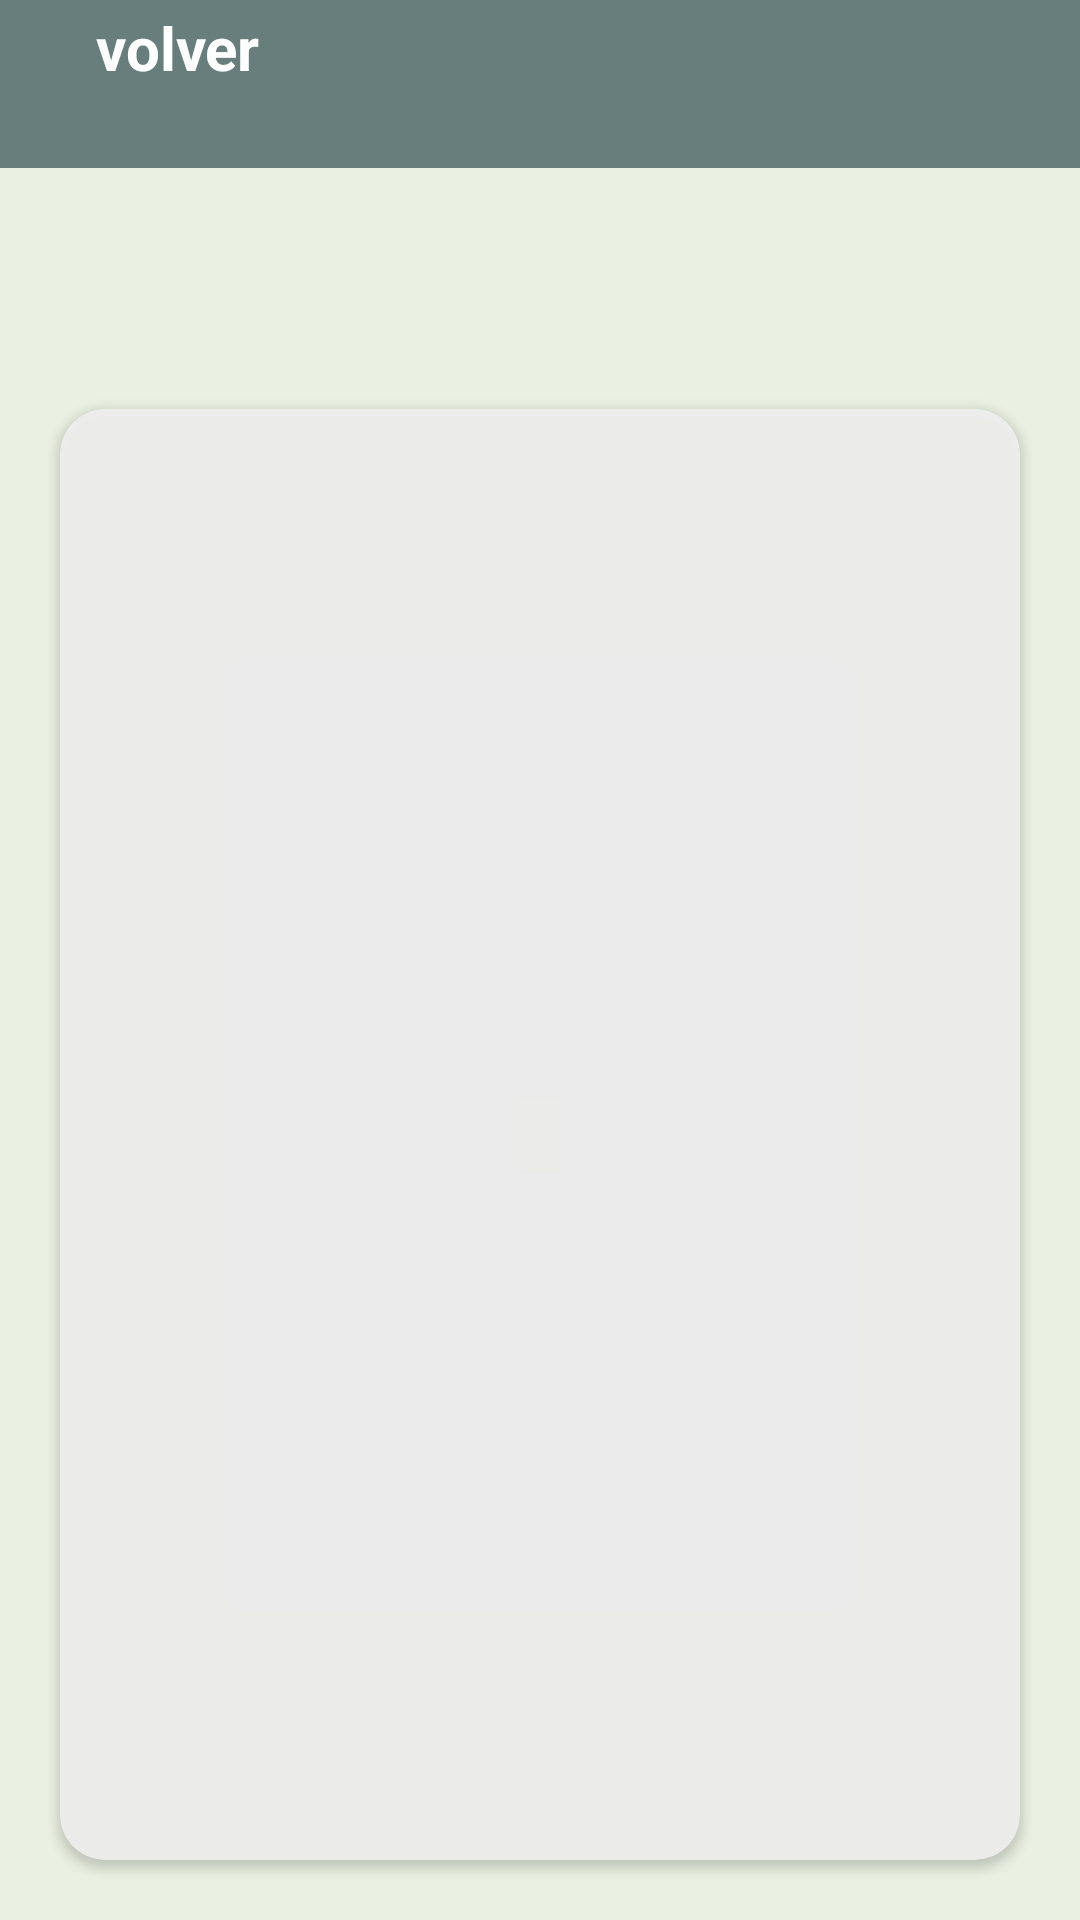

Reconstruct the res/layout file that produces this screen, plus the resources it refers to.
<!-- AndroidManifest.xml: application theme Theme.LivestockProject -->
<!-- res/layout/activity_diagnostic_details.xml -->
<?xml version="1.0" encoding="utf-8"?>
<LinearLayout xmlns:android="http://schemas.android.com/apk/res/android"
    xmlns:app="http://schemas.android.com/apk/res-auto"
    xmlns:tools="http://schemas.android.com/tools"
    android:layout_width="match_parent"
    android:layout_height="match_parent"
    android:background="@color/background_app"
    android:gravity="center|top"
    android:orientation="vertical"
    tools:context=".ui.Diagnostic.DiagnosticDetailsActivity">

    <include
        android:id="@+id/viewToolBar"
        layout="@layout/view_tool_bar" />

    <TextView
        android:id="@+id/title"
        android:layout_width="match_parent"
        android:layout_height="wrap_content"
        android:layout_margin="10dp"
        android:textAlignment="center"
        android:textColor="@color/black"
        android:textSize="30sp"
        android:textStyle="bold"
        tools:text="@string/tip" />

    <androidx.cardview.widget.CardView
        android:layout_width="match_parent"
        android:layout_height="0dp"
        android:layout_margin="20dp"
        android:layout_weight="1"
        app:cardBackgroundColor="@color/background_card"
        app:cardCornerRadius="15dp">

        <TextView
            android:id="@+id/tipDetails"
            android:layout_width="match_parent"
            android:layout_height="wrap_content"
            android:layout_margin="8dp"
            android:textColor="@color/gray"
            android:textSize="23sp"
            android:textStyle="bold"
            tools:text="asdasdasdasd" />

    </androidx.cardview.widget.CardView>

</LinearLayout>
<!-- res/layout/view_tool_bar.xml (included above) -->
<?xml version="1.0" encoding="utf-8"?>
<FrameLayout
    xmlns:android="http://schemas.android.com/apk/res/android"
    xmlns:app="http://schemas.android.com/apk/res-auto"
    android:layout_width="match_parent"
    android:layout_height="?actionBarSize"
    android:background="@color/toolBar"
    app:layout_constraintTop_toTopOf="parent">

    <LinearLayout
        android:id="@+id/back"
        android:layout_width="wrap_content"
        android:layout_height="wrap_content"
        android:gravity="center"
        android:orientation="horizontal">

        <ImageView
            android:layout_width="wrap_content"
            android:layout_height="wrap_content"
            android:padding="16dp"
            android:src="@drawable/back_icon" />

        <TextView
            android:layout_width="wrap_content"
            android:layout_height="wrap_content"
            android:text="volver"
            android:textColor="@color/white"
            android:textSize="20sp"
            android:textStyle="bold" />

    </LinearLayout>
</FrameLayout>
<!-- resources referenced by this layout -->
<resources>
  <color name="background_app">#EAF1E2</color>
  <color name="background_card">#EEEE</color>
  <color name="black">#FF000000</color>
  <color name="gray">#D75D5E5D</color>
  <color name="toolBar">#687E7C</color>
  <color name="white">#FFFFFFFF</color>
  <string name="tip">Consejo</string>
  <style name="Theme.LivestockProject" parent="Theme.MaterialComponents.DayNight.NoActionBar">
          
          <item name="colorPrimary">@color/toolBar</item>
          <item name="colorPrimaryVariant">@color/toolBar</item>
          <item name="colorOnPrimary">@color/white</item>
          
          <item name="colorSecondary">@color/teal_200</item>
          <item name="colorSecondaryVariant">@color/teal_700</item>
          <item name="colorOnSecondary">@color/black</item>
          
          <item name="android:statusBarColor">?attr/colorPrimaryVariant</item>
          
      </style>
  <color name="teal_200">#FF03DAC5</color>
  <color name="teal_700">#FF018786</color>
</resources>
